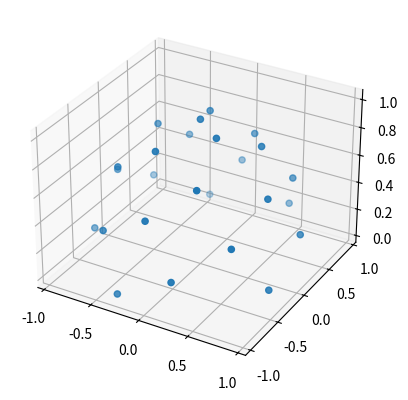

Python code for this plot:
import math
import matplotlib.pyplot as plot
import numpy as np

# https://stackoverflow.com/questions/9600801/evenly-distributing-n-points-on-a-sphere
def cart2sph(x, y, z):
    hxy = np.hypot(x, y)
    r = np.hypot(hxy, z)
    el = np.arctan2(z, hxy)
    az = np.arctan2(y, x)
    return r, az, el


def sph2cart(az, el, r):
    rcos_theta = r * np.cos(el)
    x = rcos_theta * np.cos(az)
    y = rcos_theta * np.sin(az)
    z = r * np.sin(el)
    return x, y, z


# def fibonacci_sphere(samples=15):

#     points = []
#     phi = math.pi * (3. - math.sqrt(5.))  # golden angle in radians

#     X = []
#     Y = []
#     Z = []
#     phis = []
#     thetas = []
#     i=0
#     k=0
#     for i in range(int(samples/2), samples):
#         z = -1 + (i / float(samples - 1)) * 2  # y goes from 1 to -1
#         radius = math.sqrt(1 - z * z)  # radius at y
#         theta = phi * i  # golden angle increment
#         y = math.cos(theta) * radius
#         x = math.sin(theta) * radius

#         r, az, el = cart2sph(x,y,z)
#         # convert the angles to be in the range 0 to 2 pi
#         az = (az + np.pi) % (2 * np.pi) - np.pi
#         el = (el + np.pi) % (2 * np.pi) - np.pi
        
#         print(az,el)
#         print(i)
#         phis.append(el)
#         thetas.append(az)
#         points.append((x, y, z))            
#         X.append(x)
#         Y.append(y)
#         Z.append(z)

#     plot.figure().add_subplot(111, projection='3d').scatter(X, Y, Z);    
#     plot.show()

#     return points

# fibonacci_sphere(50)

def generate_n_evenly_spaced_hemispherical_points(samples = 50):
    points = []
    phi = math.pi * (3. - math.sqrt(5.))  # golden angle in radians
    cartesian_points = []
    polar_points = []
    for i in range(int(samples/2), samples):
        z = -1 + (i / float(samples - 1)) * 2  # z goes from 0 to 1
        radius = math.sqrt(1 - z * z)  # radius at z
        theta = phi * i  # golden angle increment
        y = math.cos(theta) * radius
        x = math.sin(theta) * radius
        r, az, el = cart2sph(x,y,z)
        # convert the angles to be in the range 0 to 2 pi
        az = (az + np.pi) % (2 * np.pi) - np.pi
        el = (el + np.pi) % (2 * np.pi) - np.pi
        polar_points.append((az,el))
        cartesian_points.append((x, y, z))            
        
    plot.figure().add_subplot(111, projection='3d').scatter([p[0] for p in cartesian_points], [p[1] for p in cartesian_points], [p[2] for p in cartesian_points]);    
    plot.show()

    return cartesian_points, polar_points


generate_n_evenly_spaced_hemispherical_points(50)



# ############################ Generate a dense cloud of evenly spaced spherical points { ##################################

# # # https://stackoverflow.com/questions/9600801/evenly-distributing-n-points-on-a-sphere

# dense_cloud_num_pts = 15000  
# dense_cloud_indices =np.arange(0, dense_cloud_num_pts, dtype=float) + 0.5

# dense_cloud_phis = np.arccos(1 - 2*dense_cloud_indices/dense_cloud_num_pts)
# dense_cloud_thetas = np.pi * (1 + 5**0.5) * dense_cloud_indices

# # convert the angles to be in the range 0 to 2 pi
# dense_cloud_phis = np.arctan2(np.sin(dense_cloud_phis), np.cos(dense_cloud_phis))
# dense_cloud_thetas = np.arctan2(np.sin(dense_cloud_thetas), np.cos(dense_cloud_thetas))

# for i in range(0,len(dense_cloud_phis)):
#     if dense_cloud_phis[i]<0:
#         dense_cloud_phis[i]=abs(dense_cloud_phis[i]) + 2*(np.pi - abs(dense_cloud_phis[i]))
#     if dense_cloud_thetas[i]<0:
#         dense_cloud_thetas[i]=abs(dense_cloud_thetas[i]) + 2*(np.pi - abs(dense_cloud_thetas[i]))

# # Uncomment the lines below to visualise the generated cloud. 
# # dense_cloud_x, dense_cloud_y, dense_cloud_z = np.cos(dense_cloud_theta) * np.sin(dense_cloud_phi), np.sin(dense_cloud_theta) * np.sin(dense_cloud_phi), np.cos(dense_cloud_phi);
# # plot.figure().add_subplot(111, projection='3d').scatter(dense_cloud_x, dense_cloud_y, dense_cloud_z);
# # plot.show()

# ############################ Generate a dense cloud of evenly spaced spherical points } ##################################

# ############################ Function to generate evenly spaced points between a given range of polar co-ordinates { ##################################
# ## Angles are passed in degrees. 
# def generate_evenly_spaced_points(min_theta, min_phi, max_theta, max_phi, nb):
#     dense_cloud_points = list(zip(dense_cloud_thetas, dense_cloud_phis))
#     print("inputs", min_theta, min_phi, max_theta, max_phi, nb)
#     print(len(dense_cloud_points))
#     filtered_points = [x for x in dense_cloud_points if (x[0]>=np.radians(min_theta) and x[0]<=np.radians(max_theta) and x[1]>=np.radians(min_phi) and x[1]<=np.radians(max_phi))]
#     filtered_points = filtered_points[0:(len(filtered_points)-(len(filtered_points)%nb))]
#     lps_polar = filtered_points[::int(len(filtered_points)/nb)]
#     lps_cartesian = []
#     for i in range(0,len(lps_polar)):
#         x,y,z = sph2cart(lps_polar[i][0], lps_polar[i][1], 1.0)
#         lps_cartesian.append([x,y,z])
#     return lps_polar, lps_cartesian

# ############################ Function to generate evenly spaced points between a given range of polar co-ordinates } ##################################